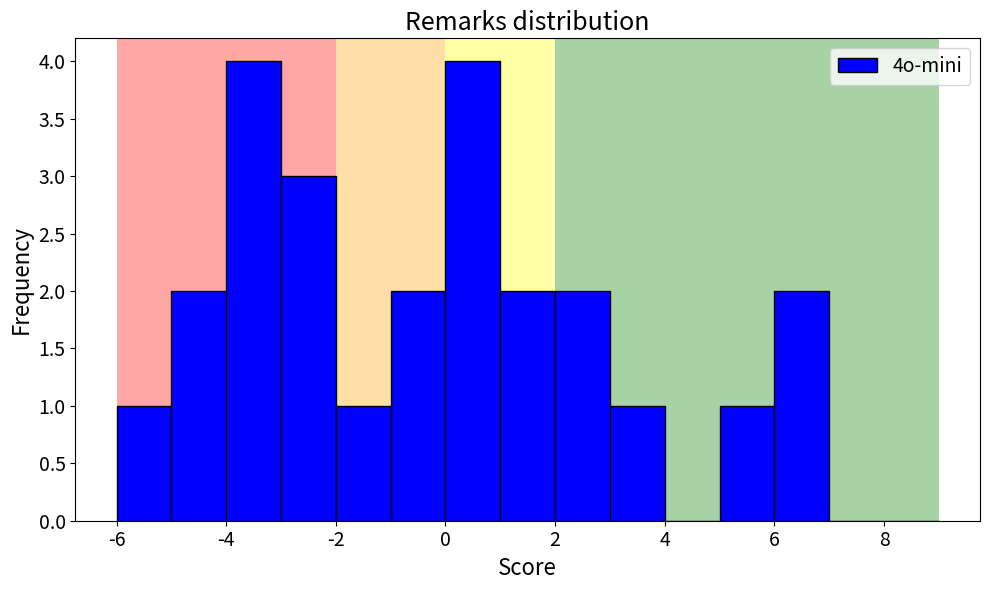

Write the Python code that produced this figure.
import matplotlib.pyplot as plt
import seaborn as sns
plt.rcParams.update({
    'axes.titlesize': 18,
    'axes.labelsize': 16,
    'xtick.labelsize': 14,
    'ytick.labelsize': 14,
    'legend.fontsize': 14
})
# Gegeven scores
scores_4o = [-3, -4, -1, 1, 0, 2, 1, -4, -6, -2, 6, 2, 0, 5, -4, 3, -5, 6, -5, 0, 0, -1, -3, -3, -4]
scores_o4 = [0, 0, -3, 7, 7, 6, 1, 0, 0, 4, 3, 5, 5, 6, 2, 5, 4, 8, 1, 4, -3, 7, 3, 7]
# Plot instellingen
fig, ax = plt.subplots(figsize=(10, 6))
bins = range(min(scores_4o + scores_o4), max(scores_4o + scores_o4) + 2)  # gezamenlijke binrange
# # Plot beide distributies
# sns.histplot(scores_4o, bins=bins, color='blue', label='4o-mini',
#              kde=False, discrete=False, alpha=1, ax=ax, multiple='dodge')

# # sns.histplot(scores_o4, bins=bins, color='orange', label='o4-mini',
# #              kde=False, discrete=False, alpha=1, ax=ax, multiple='dodge')

ax.axvspan(-6, -2, facecolor='red',    alpha=0.35, zorder=0)
ax.axvspan(-2,  0, facecolor='orange', alpha=0.35, zorder=0)
ax.axvspan( 0,  2, facecolor='yellow', alpha=0.35, zorder=0)
ax.axvspan( 2,  9, facecolor='green',  alpha=0.35, zorder=0)


ax.hist(scores_4o, bins=bins, alpha=1, label='4o-mini', color='blue', edgecolor='black')
#ax.hist(scores_o4, bins=bins, alpha=1, label='o4-mini', color='orange', edgecolor='black')
# Labels en titel
plt.title("Remarks distribution")
plt.xlabel("Score")
plt.ylabel("Frequency")
plt.legend()
plt.tight_layout()

# Plot tonen
plt.show()

